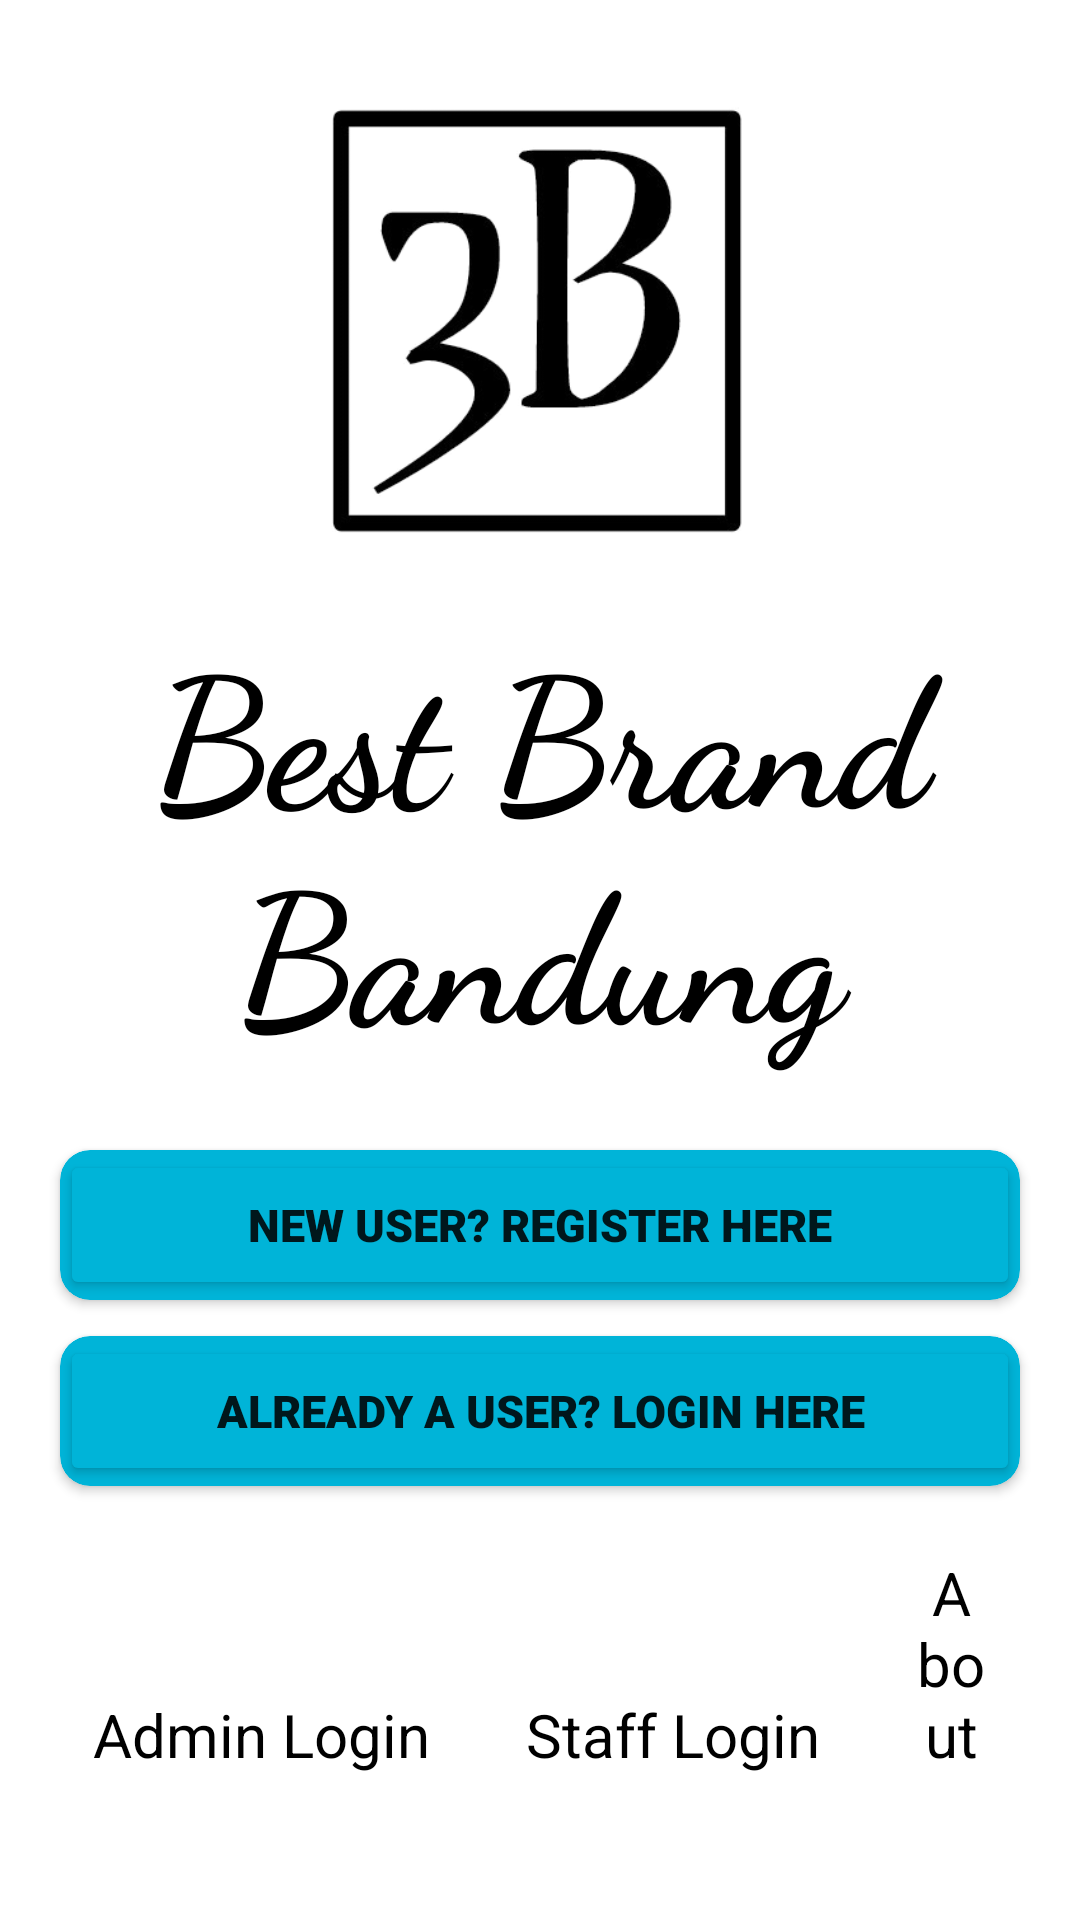

Produce the Android XML layout that renders to this screen, including the resource entries it uses.
<!-- AndroidManifest.xml: application theme Theme.ECommerce -->
<!-- res/layout/activity_start.xml -->
<?xml version="1.0" encoding="utf-8"?>
<LinearLayout xmlns:android="http://schemas.android.com/apk/res/android"
    xmlns:app="http://schemas.android.com/apk/res-auto"
    xmlns:tools="http://schemas.android.com/tools"
    android:layout_width="match_parent"
    android:layout_height="match_parent"
    android:gravity="center"
    android:background="@color/white"
    android:orientation="vertical"
    android:padding="15dp"
    tools:context=".StartActivity">

    <ImageView
        android:id="@+id/logo"
        android:layout_width="150dp"
        android:layout_height="150dp"
        android:layout_marginBottom="10dp"
        android:src="@drawable/logo"/>

    <TextView
        android:layout_width="match_parent"
        android:layout_height="wrap_content"
        android:layout_gravity="center"
        android:layout_marginBottom="10dp"
        android:fontFamily="cursive"
        android:gravity="center"
        android:padding="10dp"
        android:text="Best Brand Bandung"
        android:textColor="@color/black"
        android:textSize="60sp"
        android:textStyle="bold" />

    <androidx.cardview.widget.CardView
        android:layout_width="match_parent"
        android:layout_height="wrap_content"
        app:cardBackgroundColor="@color/blue"
        app:cardCornerRadius="10dp"
        android:elevation="10dp"
        app:cardUseCompatPadding="true">

        <Button
            android:id="@+id/btnUserRegister"
            android:layout_width="match_parent"
            android:layout_height="50dp"
            android:textSize="15sp"
            android:text="New User? Register Here"
            android:fontFamily="sans-serif-black"
            android:backgroundTint="@color/blue"/>

    </androidx.cardview.widget.CardView>


    <androidx.cardview.widget.CardView
        android:layout_width="match_parent"
        android:layout_height="wrap_content"
        app:cardBackgroundColor="@color/blue"
        app:cardCornerRadius="10dp"
        android:elevation="10dp"
        app:cardUseCompatPadding="true">

        <Button
            android:id="@+id/btnUserLogin"
            android:layout_width="match_parent"
            android:layout_height="50dp"
            android:textSize="15sp"
            android:text="Already a User? Login Here"
            android:fontFamily="sans-serif-black"
            android:backgroundTint="@color/blue" />

    </androidx.cardview.widget.CardView>

    <LinearLayout
        android:layout_width="match_parent"
        android:layout_height="wrap_content"
        android:gravity="bottom"
        android:orientation="horizontal"
        tools:context=".StartActivity">

        <TextView
            android:id="@+id/tvAdminLogin"
            android:layout_width="wrap_content"
            android:layout_height="wrap_content"
            android:background="?selectableItemBackgroundBorderless"
            android:text="Admin Login"
            android:textColor="@color/black"
            android:padding="16dp"
            android:textSize="20sp"
            android:gravity="center"/>

        <TextView
            android:id="@+id/tvStaffLogin"
            android:layout_width="wrap_content"
            android:layout_height="wrap_content"
            android:background="?selectableItemBackgroundBorderless"
            android:text="Staff Login"
            android:textColor="@color/black"
            android:padding="16dp"
            android:textSize="20sp"
            android:gravity="center"/>

        <TextView
            android:id="@+id/tvAbout"
            android:layout_width="match_parent"
            android:layout_height="wrap_content"
            android:background="?selectableItemBackgroundBorderless"
            android:padding="16dp"
            android:text="About"
            android:textColor="@color/black"
            android:textSize="20sp"
            android:layout_gravity="center"
            android:gravity="center"/>

    </LinearLayout>


</LinearLayout>
<!-- resources referenced by this layout -->
<resources>
  <color name="black">#FF000000</color>
  <color name="blue">#00b4d8</color>
  <color name="white">#FFFFFFFF</color>
  <!-- drawable logo: png bitmap (drawable, 27131 bytes) -->
  <style name="Theme.ECommerce" parent="Theme.MaterialComponents.DayNight.NoActionBar">
          
          <item name="colorPrimary">@color/blue</item>
          <item name="colorPrimaryVariant">#00A4C5</item>
          <item name="colorOnPrimary">@color/white</item>
          
          <item name="colorSecondary">@color/teal_200</item>
          <item name="colorSecondaryVariant">@color/teal_700</item>
          <item name="colorOnSecondary">@color/black</item>
          
          <item name="android:statusBarColor">?attr/colorPrimaryVariant</item>
          
      </style>
  <color name="teal_200">#FF03DAC5</color>
  <color name="teal_700">#FF018786</color>
</resources>
